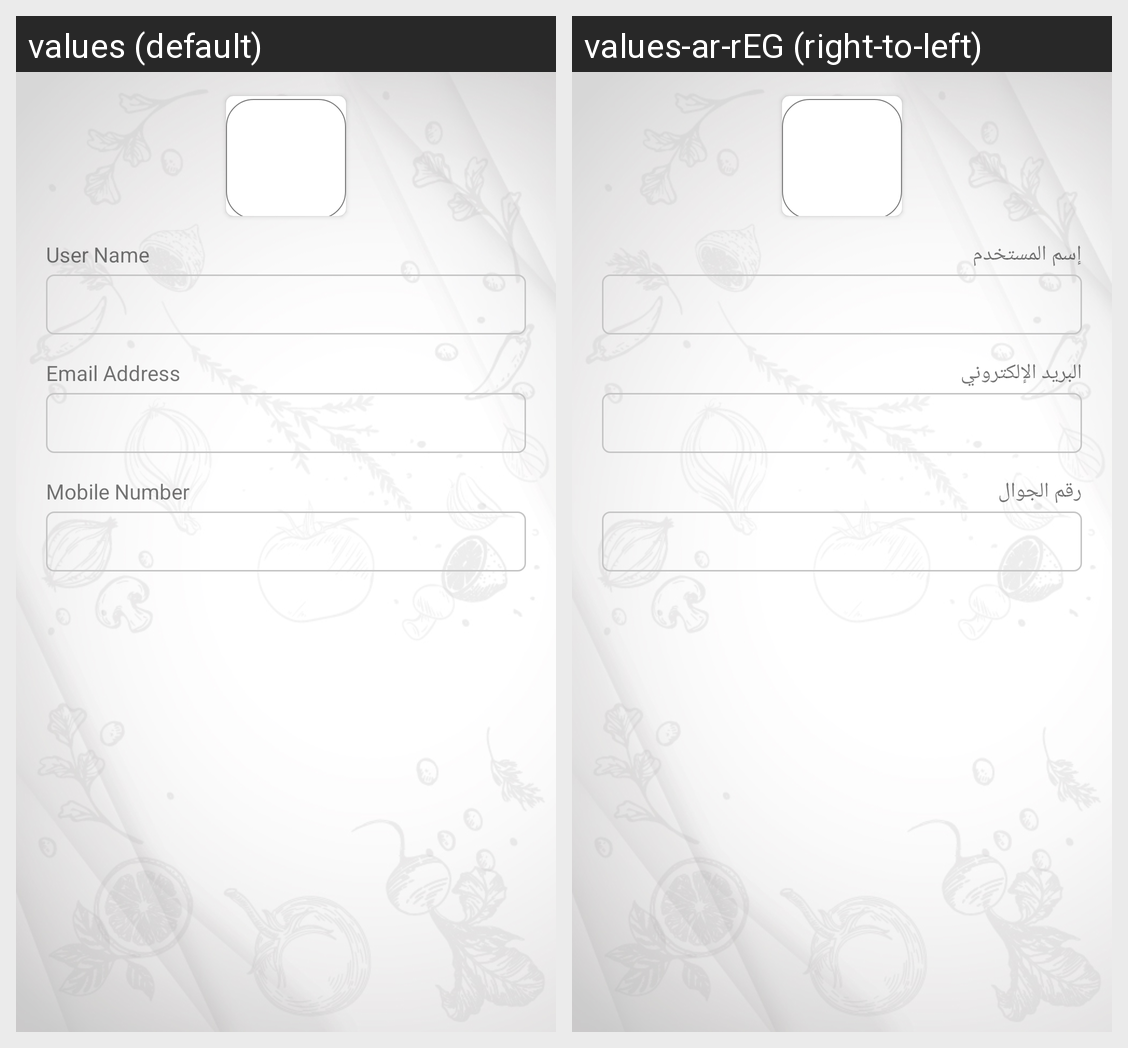

The Android screen above is rendered under two locales of the same app. Produce the string resources it draws, with the default and per-locale values.
Android screen res/layout/activity_client.xml rendered under 2 locales, left to right: values (default), values-ar-rEG (right-to-left). Device: Nexus 5 (rendered at 1080×1920; each locale shown at half size, 540×960, under a caption strip naming it); theme AppTheme.
Strings drawn on this screen, with the default value and each locale's value (text and hints the layout hard-codes, and strings that could not be matched under every locale, appear in the picture but are not listed):

user_name
  values: User Name
  values-ar-rEG: إسم المستخدم

email_address
  values: Email Address
  values-ar-rEG: البريد الإلكتروني

mobile_number
  values: Mobile Number
  values-ar-rEG: رقم الجوال
